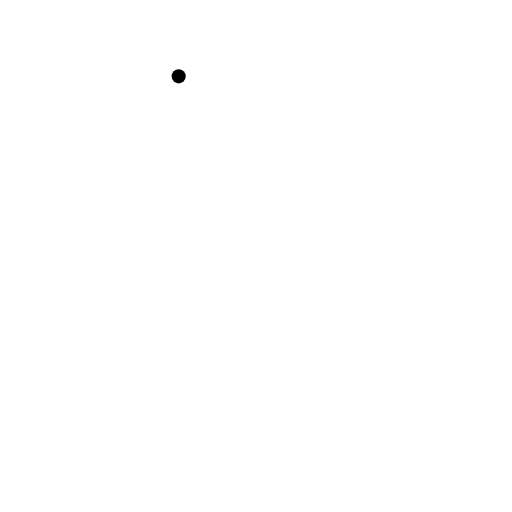
t = 0.00 s
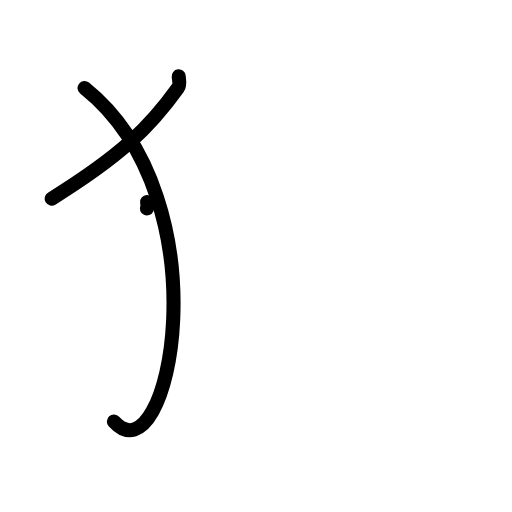
t = 2.25 s
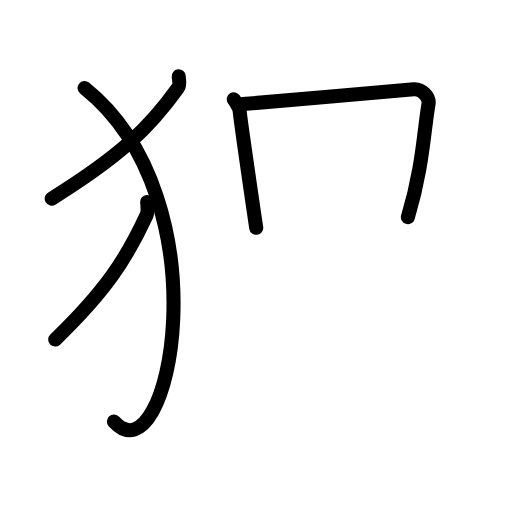
t = 4.42 s
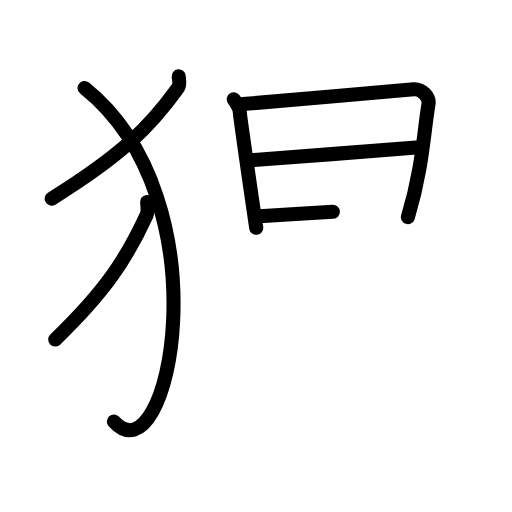
t = 6.50 s
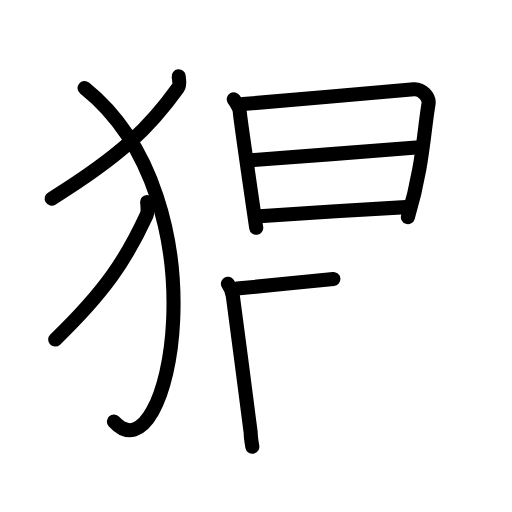
t = 8.17 s
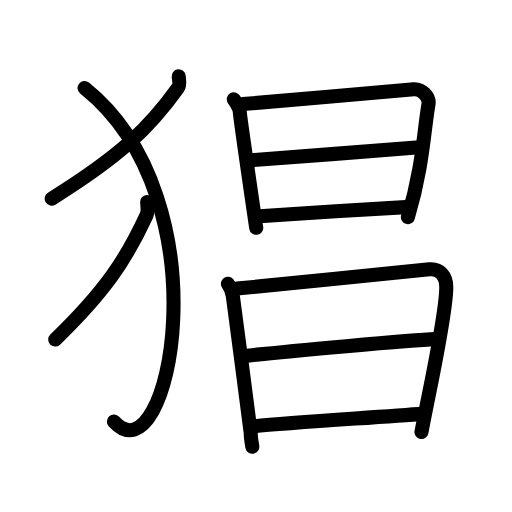
t = 11.00 s

The animated SVG that drew these frames (rendered in a browser with its animation timeline set to each time). Animation: 30 SMIL elements (animate=30); one cycle of 11.00 s.

<?xml version="1.0" encoding="UTF-8"?>
<!--
AniKanjiVG is licensed by CC-BY-SA Paul C. Sommerhoff (https://bitbucket.org/sommerhoff/anikanjivg).
AniKanjiVG uses KanjiVG which is licensed by CC-BY-SA Ulrich Apel (http://kanjivg.tagaini.net).
See also http://creativecommons.org/licenses/by-sa/3.0/
-->
<svg xmlns:kvg='http://kanjivg.tagaini.net' xmlns='http://www.w3.org/2000/svg' width='109' height='109' viewBox='0 0 109 109' style='fill:none;stroke:#000000;stroke-width:3;stroke-linecap:round;stroke-linejoin:round;' id="kvg:kanji_07316"><g id="kvg:07316" kvg:element="猖"><g id="kvg:07316-g1" kvg:element="⺨" kvg:variant="true" kvg:original="犬" kvg:position="left" kvg:radical="general"><path id="kvg:07316-s1" kvg:type="㇒" d="M38.04,16.25c0.07,0.61,0.33,1.8-0.15,2.46C31.84,27.17,25.7,33.15,11,42.29"><animate attributeName="d" begin="0.0s" dur="0.5s" from="M38.04,16.25C38.04,16.25,38.04,16.25,38.04,16.25" to="M38.04,16.25c0.07,0.61,0.33,1.8-0.15,2.46" />
<animate attributeName="d" begin="0.5s" dur="0.5s" from="M38.04,16.25c0.07,0.61,0.33,1.8-0.15,2.46c0,0,0,0,0,0,0" to="M38.04,16.25c0.07,0.61,0.33,1.8-0.15,2.46C31.84,27.17,25.7,33.15,11,42.29" />
</path>
<path id="kvg:07316-s2" kvg:type="㇕va" d="M18,18.75c30.25,24.25,17.96,84.03,6.25,71"><animate attributeName="d" begin="1.0s" dur="1.0s" from="M18,18.75C18,18.75,18,18.75,18,18.75" to="M18,18.75c30.25,24.25,17.96,84.03,6.25,71" />
<animate attributeName="d" begin="0s" dur="1.0s" from="M-100,-100" to="M-100,-100" />
</path>
<path id="kvg:07316-s3" kvg:type="㇒" d="M31.33,43c0.05,0.69,0.24,2.02-0.11,2.77c-4.38,9.51-8.83,16.24-19.47,26.52"><animate attributeName="d" begin="2.0s" dur="0.5s" from="M31.33,43C31.33,43,31.33,43,31.33,43" to="M31.33,43c0.05,0.69,0.24,2.02-0.11,2.77" />
<animate attributeName="d" begin="2.5s" dur="0.5s" from="M31.33,43c0.05,0.69,0.24,2.02-0.11,2.77c0,0,0,0,0,0,0" to="M31.33,43c0.05,0.69,0.24,2.02-0.11,2.77c-4.38,9.51-8.83,16.24-19.47,26.52" />
<animate attributeName="d" begin="0s" dur="2.0s" from="M-100,-100" to="M-100,-100" />
</path>
</g>
<g id="kvg:07316-g2" kvg:element="昌" kvg:position="right"><g id="kvg:07316-g3" kvg:element="日" kvg:position="top"><path id="kvg:07316-s4" kvg:type="㇑" d="M49.77,21.13c0.39,0.64,1.28,1.88,1.28,2.73c0,0.85,3.37,23.79,3.5,24.64"><animate attributeName="d" begin="3.0s" dur="0.5s" from="M49.77,21.13C49.77,21.13,49.77,21.13,49.77,21.13" to="M49.77,21.13c0.39,0.64,1.28,1.88,1.28,2.73" />
<animate attributeName="d" begin="3.5s" dur="0.5s" from="M49.77,21.13c0.39,0.64,1.28,1.88,1.28,2.73c0,0,0,0,0,0,0" to="M49.77,21.13c0.39,0.64,1.28,1.88,1.28,2.73c0,0.85,3.37,23.79,3.5,24.64" />
<animate attributeName="d" begin="0s" dur="3.0s" from="M-100,-100" to="M-100,-100" />
</path>
<path id="kvg:07316-s5" kvg:type="㇕a" d="M51.69,22.16c2.2-0.11,34.41-3.04,36.42-3.17c1.67-0.11,3.39,1.62,3.11,3.19C90.24,27.8,90,35.82,86.84,46.22"><animate attributeName="d" begin="4.0s" dur="0.3333333333333333s" from="M51.69,22.16C51.69,22.16,51.69,22.16,51.69,22.16" to="M51.69,22.16c2.2-0.11,34.41-3.04,36.42-3.17" />
<animate attributeName="d" begin="4.333333333333333s" dur="0.3333333333333333s" from="M51.69,22.16c2.2-0.11,34.41-3.04,36.42-3.17c0,0,0,0,0,0,0" to="M51.69,22.16c2.2-0.11,34.41-3.04,36.42-3.17c1.67-0.11,3.39,1.62,3.11,3.19" />
<animate attributeName="d" begin="4.666666666666667s" dur="0.3333333333333333s" from="M51.69,22.16c2.2-0.11,34.41-3.04,36.42-3.17c1.67-0.11,3.39,1.62,3.11,3.19c0,0,0,0,0,0,0" to="M51.69,22.16c2.2-0.11,34.41-3.04,36.42-3.17c1.67-0.11,3.39,1.62,3.11,3.19C90.24,27.8,90,35.82,86.84,46.22" />
<animate attributeName="d" begin="0s" dur="4.0s" from="M-100,-100" to="M-100,-100" />
</path>
<path id="kvg:07316-s6" kvg:type="㇐a" d="M53.08,34.15C60.5,33.52,84,31.87,89.3,31.36"><animate attributeName="d" begin="5.0s" dur="1.0s" from="M53.08,34.15C53.08,34.15,53.08,34.15,53.08,34.15" to="M53.08,34.15C60.5,33.52,84,31.87,89.3,31.36" />
<animate attributeName="d" begin="0s" dur="5.0s" from="M-100,-100" to="M-100,-100" />
</path>
<path id="kvg:07316-s7" kvg:type="㇐a" d="M54.44,46.11c6.06-0.46,25.31-1.68,32.85-2.07"><animate attributeName="d" begin="6.0s" dur="1.0s" from="M54.44,46.11C54.44,46.11,54.44,46.11,54.44,46.11" to="M54.44,46.11c6.06-0.46,25.31-1.68,32.85-2.07" />
<animate attributeName="d" begin="0s" dur="6.0s" from="M-100,-100" to="M-100,-100" />
</path>
</g>
<g id="kvg:07316-g4" kvg:element="日" kvg:position="bottom"><path id="kvg:07316-s8" kvg:type="㇑" d="M48.52,60.41c0.52,0.75,0.92,1.61,1.05,2.63c0.3,2.42,3.8,28.57,3.8,29.08c0,0.51,0.17,1.96,0.35,2.98"><animate attributeName="d" begin="7.0s" dur="0.3333333333333333s" from="M48.52,60.41C48.52,60.41,48.52,60.41,48.52,60.41" to="M48.52,60.41c0.52,0.75,0.92,1.61,1.05,2.63" />
<animate attributeName="d" begin="7.333333333333333s" dur="0.3333333333333333s" from="M48.52,60.41c0.52,0.75,0.92,1.61,1.05,2.63c0,0,0,0,0,0,0" to="M48.52,60.41c0.52,0.75,0.92,1.61,1.05,2.63c0.3,2.42,3.8,28.57,3.8,29.08" />
<animate attributeName="d" begin="7.666666666666667s" dur="0.3333333333333333s" from="M48.52,60.41c0.52,0.75,0.92,1.61,1.05,2.63c0.3,2.42,3.8,28.57,3.8,29.08c0,0,0,0,0,0,0" to="M48.52,60.41c0.52,0.75,0.92,1.61,1.05,2.63c0.3,2.42,3.8,28.57,3.8,29.08c0,0.51,0.17,1.96,0.35,2.98" />
<animate attributeName="d" begin="0s" dur="7.0s" from="M-100,-100" to="M-100,-100" />
</path>
<path id="kvg:07316-s9" kvg:type="㇕a" d="M50.44,61.44c2.95-0.22,38.29-3.86,40.98-4.1c2.24-0.2,3.59,1.41,3.59,3.79c0,6.11-3.87,23.12-5.28,30.85"><animate attributeName="d" begin="8.0s" dur="0.3333333333333333s" from="M50.44,61.44C50.44,61.44,50.44,61.44,50.44,61.44" to="M50.44,61.44c2.95-0.22,38.29-3.86,40.98-4.1" />
<animate attributeName="d" begin="8.333333333333334s" dur="0.3333333333333333s" from="M50.44,61.44c2.95-0.22,38.29-3.86,40.98-4.1c0,0,0,0,0,0,0" to="M50.44,61.44c2.95-0.22,38.29-3.86,40.98-4.1c2.24-0.2,3.59,1.41,3.59,3.79" />
<animate attributeName="d" begin="8.666666666666666s" dur="0.3333333333333333s" from="M50.44,61.44c2.95-0.22,38.29-3.86,40.98-4.1c2.24-0.2,3.59,1.41,3.59,3.79c0,0,0,0,0,0,0" to="M50.44,61.44c2.95-0.22,38.29-3.86,40.98-4.1c2.24-0.2,3.59,1.41,3.59,3.79c0,6.11-3.87,23.12-5.28,30.85" />
<animate attributeName="d" begin="0s" dur="8.0s" from="M-100,-100" to="M-100,-100" />
</path>
<path id="kvg:07316-s10" kvg:type="㇐a" d="M51.91,75.8c8.48-0.97,36.18-3.45,40.7-3.6"><animate attributeName="d" begin="9.0s" dur="1.0s" from="M51.91,75.8C51.91,75.8,51.91,75.8,51.91,75.8" to="M51.91,75.8c8.48-0.97,36.18-3.45,40.7-3.6" />
<animate attributeName="d" begin="0s" dur="9.0s" from="M-100,-100" to="M-100,-100" />
</path>
<path id="kvg:07316-s11" kvg:type="㇐a" d="M54,90.76c8.14-0.82,26.17-1.89,36.31-2.7"><animate attributeName="d" begin="10.0s" dur="1.0s" from="M54,90.76C54,90.76,54,90.76,54,90.76" to="M54,90.76c8.14-0.82,26.17-1.89,36.31-2.7" />
<animate attributeName="d" begin="0s" dur="10.0s" from="M-100,-100" to="M-100,-100" />
</path>
</g>
</g>
</g>
</svg>
